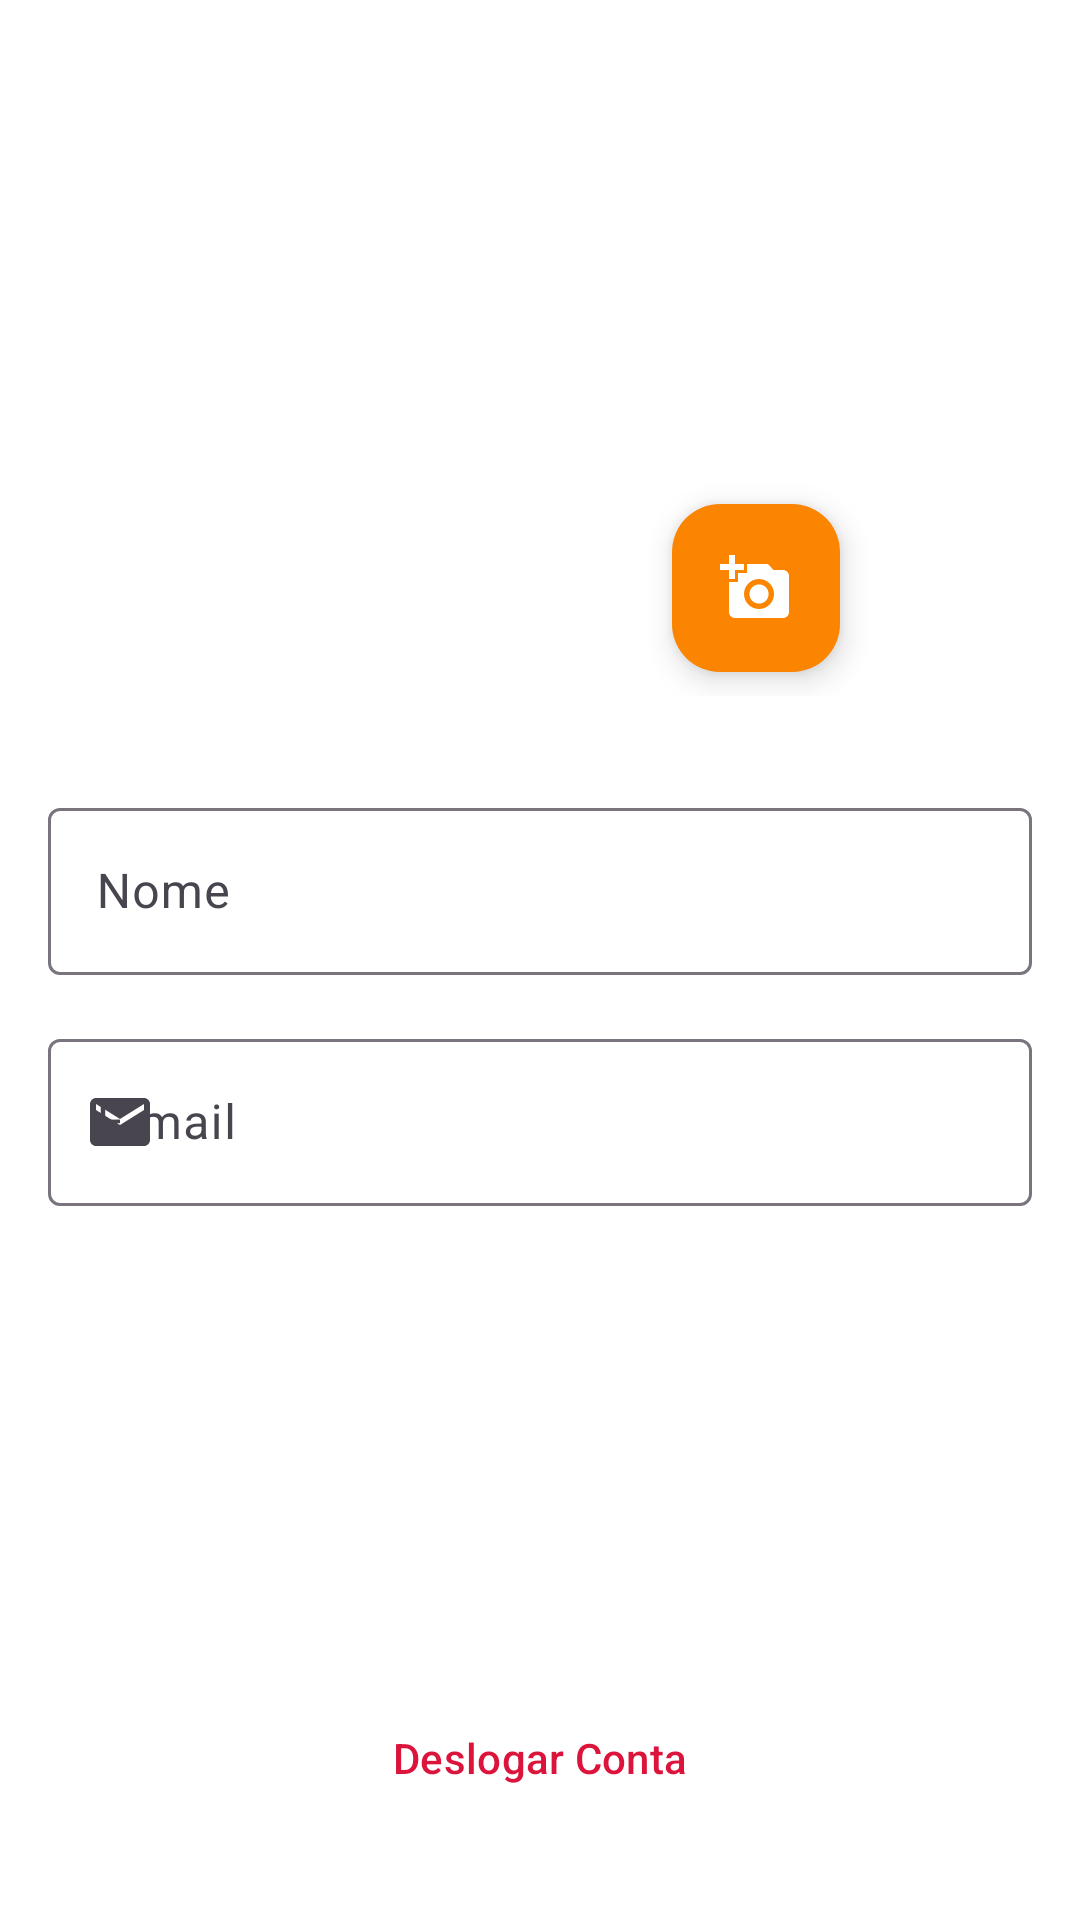

Layout XML and referenced resources for this Android screen:
<!-- AndroidManifest.xml: application theme Theme.AppAdoteJrTLRF -->
<!-- res/layout/fragment_conta.xml -->
<?xml version="1.0" encoding="utf-8"?>
<ScrollView xmlns:android="http://schemas.android.com/apk/res/android"
    xmlns:app="http://schemas.android.com/apk/res-auto"
    xmlns:tools="http://schemas.android.com/tools"
    android:layout_width="match_parent"
    android:layout_height="match_parent"
    android:background="@color/white"
    android:fillViewport="true"
    tools:context=".fragments.ContaFragment">

    <androidx.constraintlayout.widget.ConstraintLayout
        android:layout_width="match_parent"
        android:layout_height="wrap_content"
        android:background="@color/white">

        <include
            android:id="@+id/includeFotoPerfil"
            layout="@layout/selecionar_imagem"
            android:layout_width="0dp"
            android:layout_height="wrap_content"
            android:layout_marginTop="32dp"
            app:layout_constraintEnd_toEndOf="parent"
            app:layout_constraintHorizontal_bias="0.5"
            app:layout_constraintStart_toStartOf="parent"
            app:layout_constraintTop_toTopOf="parent" />

        <com.google.android.material.textfield.TextInputLayout
            android:id="@+id/textInputNomePerfil"
            android:layout_width="0dp"
            android:layout_height="wrap_content"
            android:layout_marginStart="16dp"
            android:layout_marginTop="32dp"
            android:layout_marginEnd="16dp"
            android:hint="Nome"
            app:layout_constraintEnd_toEndOf="parent"
            app:layout_constraintHorizontal_bias="0.5"
            app:layout_constraintStart_toStartOf="parent"
            app:layout_constraintTop_toBottomOf="@+id/includeFotoPerfil"
            app:startIconDrawable="@drawable/ic_perfil_24">

            <com.google.android.material.textfield.TextInputEditText
                android:id="@+id/editNomePerfil"
                android:layout_width="match_parent"
                android:layout_height="wrap_content"
                android:imeOptions="actionDone" />
        </com.google.android.material.textfield.TextInputLayout>

        <com.google.android.material.textfield.TextInputLayout
            android:id="@+id/textInputEmailPerfil"
            android:layout_width="0dp"
            android:layout_height="wrap_content"
            android:layout_marginStart="16dp"
            android:layout_marginTop="16dp"
            android:layout_marginEnd="16dp"
            android:hint="E-mail"
            app:layout_constraintEnd_toEndOf="parent"
            app:layout_constraintHorizontal_bias="0.5"
            app:layout_constraintStart_toStartOf="parent"
            app:layout_constraintTop_toBottomOf="@+id/textInputNomePerfil"
            app:startIconDrawable="@drawable/ic_email">

            <com.google.android.material.textfield.TextInputEditText
                android:id="@+id/editEmailPerfil"
                android:layout_width="match_parent"
                android:layout_height="wrap_content"
                android:enabled="false" />
        </com.google.android.material.textfield.TextInputLayout>

        <Button
            android:id="@+id/btnAtualizarPerfil"
            style="@style/Widget.App.Button.Primary"
            android:layout_width="0dp"
            android:layout_height="wrap_content"
            android:layout_marginStart="16dp"
            android:layout_marginTop="32dp"
            android:layout_marginEnd="16dp"
            android:text="Atualizar"
            android:backgroundTint="@color/primaria"
            app:layout_constraintEnd_toEndOf="parent"
            app:layout_constraintHorizontal_bias="0.0"
            app:layout_constraintStart_toStartOf="parent"
            app:layout_constraintTop_toBottomOf="@+id/textInputEmailPerfil" />

        <Button
            android:id="@+id/btnAlterarSenhaPerfil"
            style="@style/Widget.App.Button"
            android:layout_width="0dp"
            android:layout_height="wrap_content"
            android:layout_marginStart="16dp"
            android:layout_marginTop="16dp"
            android:layout_marginEnd="16dp"
            android:backgroundTint="@color/destaque"
            android:text="Alterar senha"
            app:layout_constraintEnd_toEndOf="parent"
            app:layout_constraintHorizontal_bias="0.5"
            app:layout_constraintStart_toStartOf="parent"
            app:layout_constraintTop_toBottomOf="@+id/btnAtualizarPerfil" />














        
        <com.google.android.material.button.MaterialButton
            android:id="@+id/btnSair"
            style="@style/Widget.Material3.Button.TextButton"
            android:layout_width="wrap_content"
            android:layout_height="wrap_content"
            android:layout_marginTop="16dp"
            android:text="Deslogar Conta"
            android:textColor="@color/vermelhoCarmim"
            app:layout_constraintEnd_toEndOf="parent"
            app:layout_constraintStart_toStartOf="parent"
            app:layout_constraintTop_toBottomOf="@+id/btnAlterarSenhaPerfil" />


        <ProgressBar
            android:id="@+id/progressBar"
            style="?android:attr/progressBarStyle"
            android:layout_width="wrap_content"
            android:layout_height="wrap_content"
            android:visibility="gone"
            app:layout_constraintBottom_toBottomOf="parent"
            app:layout_constraintEnd_toEndOf="parent"
            app:layout_constraintHorizontal_bias="0.5"
            app:layout_constraintStart_toStartOf="parent"
            app:layout_constraintTop_toTopOf="parent" />

    </androidx.constraintlayout.widget.ConstraintLayout>
</ScrollView>
<!-- res/layout/selecionar_imagem.xml (included above) -->
<?xml version="1.0" encoding="utf-8"?>
<androidx.constraintlayout.widget.ConstraintLayout xmlns:android="http://schemas.android.com/apk/res/android"
    xmlns:app="http://schemas.android.com/apk/res-auto"
    xmlns:tools="http://schemas.android.com/tools"
    android:layout_width="match_parent"
    android:layout_height="wrap_content">

    <com.google.android.material.imageview.ShapeableImageView
        android:id="@+id/imagePerfil"
        android:layout_width="200dp"
        android:layout_height="200dp"
        android:scaleType="centerCrop"
        android:src="@drawable/perfil"
        app:layout_constraintEnd_toEndOf="parent"
        app:layout_constraintHorizontal_bias="0.5"
        app:layout_constraintStart_toStartOf="parent"
        app:layout_constraintTop_toTopOf="parent"
        app:shapeAppearanceOverlay="@style/Circulo" />

    <com.google.android.material.floatingactionbutton.FloatingActionButton
        android:id="@+id/fabSelecionar"
        android:layout_width="wrap_content"
        android:layout_height="wrap_content"
        android:layout_marginBottom="8dp"
        android:clickable="true"
        android:src="@drawable/ic_foto"
        app:backgroundTint="@color/primaria"
        app:layout_constraintBottom_toBottomOf="@+id/imagePerfil"
        app:layout_constraintEnd_toEndOf="@+id/imagePerfil"
        app:tint="@color/white" />

</androidx.constraintlayout.widget.ConstraintLayout>
<!-- resources referenced by this layout -->
<resources>
  <color name="destaque">#96bdc4</color>
  <color name="primaria">#FB8500</color>
  <color name="vermelhoCarmim">#DC143C</color>
  <color name="white">#FFFFFFFF</color>
  <!-- drawable ic_email (drawable) -->
  <vector xmlns:android="http://schemas.android.com/apk/res/android" android:height="24dp" android:tint="@color/primaria" android:viewportHeight="24" android:viewportWidth="24" android:width="24dp">
        
      <path android:fillColor="@android:color/white" android:pathData="M20,4L4,4c-1.1,0 -1.99,0.9 -1.99,2L2,18c0,1.1 0.9,2 2,2h16c1.1,0 2,-0.9 2,-2L22,6c0,-1.1 -0.9,-2 -2,-2zM20,8l-8,5 -8,-5L4,6l8,5 8,-5v2z"/>
      
  </vector>
  <!-- drawable ic_foto (drawable) -->
  <vector xmlns:android="http://schemas.android.com/apk/res/android" android:height="24dp" android:tint="@color/primaria" android:viewportHeight="24" android:viewportWidth="24" android:width="24dp">
        
      <path android:fillColor="@android:color/white" android:pathData="M3,4V1h2v3h3v2H5v3H3V6H0V4H3zM6,10V7h3V4h7l1.83,2H21c1.1,0 2,0.9 2,2v12c0,1.1 -0.9,2 -2,2H5c-1.1,0 -2,-0.9 -2,-2V10H6zM13,19c2.76,0 5,-2.24 5,-5s-2.24,-5 -5,-5s-5,2.24 -5,5S10.24,19 13,19zM9.8,14c0,1.77 1.43,3.2 3.2,3.2s3.2,-1.43 3.2,-3.2s-1.43,-3.2 -3.2,-3.2S9.8,12.23 9.8,14z"/>
      
  </vector>
  <style name="Circulo">
          <item name="cornerSize">50%</item>
      </style>
  <style name="Widget.App.Button" parent="Widget.Material3.Button">
          
          <item name="shapeAppearance">@style/ShapeAppearance.App.Button</item>
          
          <item name="android:textAllCaps">false</item>
          <item name="android:textColor">@color/white</item>
          <item name="android:textSize">14sp</item>
      </style>
  <style name="Widget.App.Button.Primary" parent="Widget.App.Button">
          <item name="android:textSize">20sp</item>
      </style>
  <style name="Theme.AppAdoteJrTLRF" parent="Base.Theme.AppAdoteJrTLRF">
          
          
          <item name="android:forceDarkAllowed" tools:targetApi="q">false</item>
      </style>
  <style name="ShapeAppearance.App.Button" parent="ShapeAppearance.Material3.Corner.Small">
          <item name="cornerSize">8dp</item>
      </style>
  <style name="Base.Theme.AppAdoteJrTLRF" parent="Theme.Material3.Light.NoActionBar">
          <item name="colorPrimary">@color/primaria</item>
          <item name="colorPrimaryVariant">@color/azulEscuro</item>
          <item name="colorOnPrimary">@color/white</item>
  
          
          <item name="colorSecondary">@color/destaque</item>
          <item name="colorSecondaryVariant">@color/azul</item>
          <item name="colorOnSecondary">@color/black</item>
  
          
          <item name="android:colorBackground">@color/white</item>
          
          <item name="colorSurface">@color/white</item>
          
          <item name="colorOnBackground">@color/black</item>
          <item name="colorOnSurface">@color/black</item>
  
          
          <item name="colorError">@color/vermelhoCarmim</item>
          <item name="colorOnError">@color/white</item>
      </style>
  <color name="azulEscuro">#023047</color>
  <color name="azul">#488399</color>
  <color name="black">#FF000000</color>
</resources>
